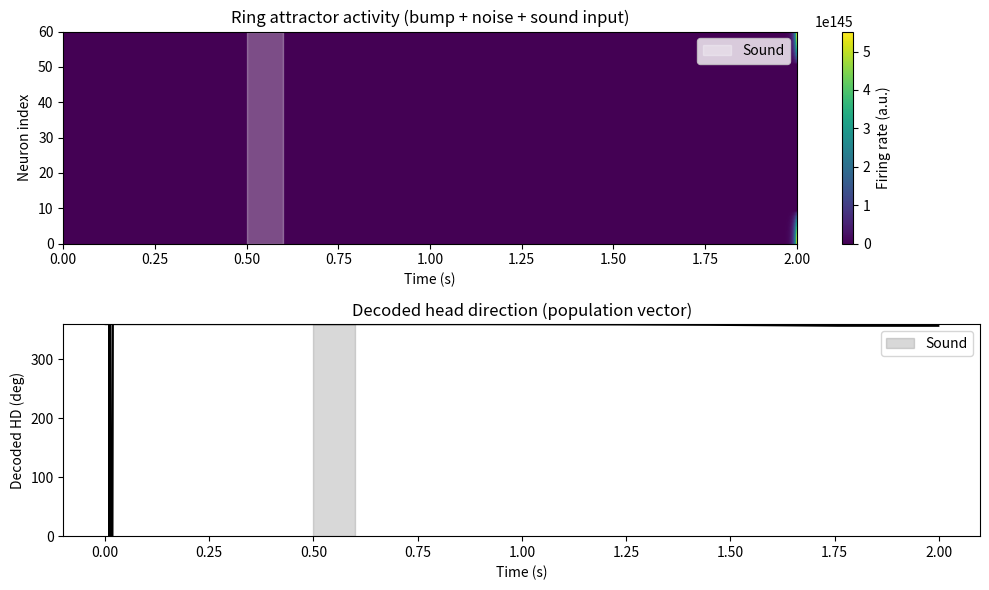

Write Python code to recreate this figure.
"""
Basic noisy ring-attractor model for the head-direction system
with optional sound-evoked input.

Requirements:
    pip install numpy matplotlib
"""

import numpy as np
import matplotlib.pyplot as plt

# ============================================================
# Step 1: Define basic simulation parameters
# ============================================================

# Number of head-direction neurons on the ring
N = 60

# Simulation time (seconds) and time-step (seconds)
T = 2.0          # total simulation time
dt = 0.001       # time step = 1 ms
n_steps = int(T / dt)

# Time constant tau (seconds) for firing rate dynamics
tau = 0.05       # 50 ms

# Noise strength (controls stochasticity of firing rate)
sigma_noise = 2.0    # adjust this to change noise level

# For convenience, precompute a time array
time = np.arange(0, T, dt)

# ============================================================
# Step 2: Place neurons on a ring (preferred head directions)
# ============================================================

# Each neuron i has a preferred angle theta_i in [0, 2π)
# Here we space them evenly around the ring
theta = np.linspace(0.0, 2.0 * np.pi, N, endpoint=False)

# ============================================================
# Step 3: Define recurrent connectivity (Mexican-hat / cosine)
# ============================================================

# We define weights: W_ij = J0 + J1 * cos(theta_i - theta_j)
# J0 is global inhibition; J1 gives local excitation
J0 = -1.0
J1 = 2.0

# Compute pairwise angle differences
dtheta = theta[:, None] - theta[None, :]
# Ensure angles wrap around the circle correctly
# (for cosine this is not strictly necessary, but it's good practice)
# dtheta = np.arctan2(np.sin(dtheta), np.cos(dtheta))

# Weight matrix (N x N)
W = J0 + J1 * np.cos(dtheta)

# ============================================================
# Step 4: Define firing-rate dynamics and nonlinearity
# ============================================================


def phi(x):
    """
    Static nonlinearity: rectified linear function (ReLU).
    phi(x) = max(0, x)

    You can replace this with a sigmoid if you like.
    """
    return np.maximum(0.0, x)


# Initialize firing rates r_i(0)
# We start with a small "bump" of activity around some angle
r = np.zeros(N)

# Let's initialize activity centered at angle 0
# with a Gaussian bump in the index space (for simplicity)
bump_center_angle = 0.0    # radians
bump_width = np.pi / 6.0   # controls how wide the bump is

# Compute distance of each neuron's preferred angle from bump center
d0 = np.angle(np.exp(1j * (theta - bump_center_angle)))  # wrap to [-π, π]
r_init = np.exp(-0.5 * (d0 / bump_width) ** 2)
r = 10.0 * r_init  # scale up to set initial firing rates

# For storing firing rates over time (for visualization)
r_history = np.zeros((n_steps, N))

# ============================================================
# Step 5: Define sound-evoked input (optional)
# ============================================================

# Let's pretend we deliver a brief sound pulse at t_snd
t_snd = 0.5      # seconds (sound onset)
snd_duration = 0.1  # seconds
snd_amp = 5.0       # amplitude of sound input (constant for all neurons)

# Create a time course S(t) for the sound (simple box pulse)
S = np.zeros(n_steps)
snd_on = int(t_snd / dt)
snd_off = int((t_snd + snd_duration) / dt)
S[snd_on:snd_off] = 1.0

# Option 1: direction-independent sound input:
#   same extra input for all neurons when sound is on.
# Option 2: direction-dependent (e.g., localized around some angle)
# Here we start with option 1 for simplicity.


def I_sound(t_index):
    """
    Sound-evoked input at time step t_index.
    Direction-independent (same for all neurons).
    """
    return snd_amp * S[t_index] * np.ones(N)


# ============================================================
# Step 6: Run the simulation (Euler–Maruyama integration)
# ============================================================

# For decoding the bump angle over time
decoded_angle = np.zeros(n_steps)

for t_idx in range(n_steps):
    # Store current rates
    r_history[t_idx, :] = r

    # ----- 6a. Decode bump position via population vector -----
    # HD estimate: θ_hat(t) = arg( sum_i r_i e^{i θ_i} )
    complex_vector = np.sum(r * np.exp(1j * theta))
    decoded_angle[t_idx] = np.angle(complex_vector)  # in [-π, π]

    # ----- 6b. Compute total synaptic input I_i(t) -----
    # Recurrent input from the network
    I_rec = W @ r   # matrix-vector product

    # Sound-evoked input
    I_snd = I_sound(t_idx)

    # Total input to each neuron
    I_total = I_rec + I_snd
    # (You could add baseline input or velocity input here if desired.)

    # ----- 6c. Update firing rates with Euler–Maruyama -----
    # Rate equation:  τ dr/dt = -r + phi(I_total) + σ * η(t)
    # => r(t+dt) = r(t) + dt/τ[-r + phi(I_total)] + sqrt(dt)*σ * ξ
    noise = np.sqrt(dt) * sigma_noise * np.random.randn(N)

    dr = (dt / tau) * (-r + phi(I_total)) + noise
    r = r + dr

    # Enforce non-negative rates (numerical safety)
    r = np.maximum(0.0, r)

# ============================================================
# Step 7: Plot results
# ============================================================

# Convert decoded_angle from [-π, π] to degrees in [0, 360)
decoded_angle_deg = np.degrees(decoded_angle) % 360.0

# Plot firing rates of a subset of neurons as an image
plt.figure(figsize=(10, 6))

plt.subplot(2, 1, 1)
plt.imshow(r_history.T, aspect='auto', origin='lower',
           extent=[0, T, 0, N])
plt.colorbar(label='Firing rate (a.u.)')
plt.xlabel('Time (s)')
plt.ylabel('Neuron index')
plt.title('Ring attractor activity (bump + noise + sound input)')
# Mark sound interval
plt.axvspan(t_snd, t_snd + snd_duration, color='white', alpha=0.3,
            label='Sound')
plt.legend(loc='upper right')

# Plot decoded bump angle over time
plt.subplot(2, 1, 2)
plt.plot(time, decoded_angle_deg, 'k')
plt.axvspan(t_snd, t_snd + snd_duration, color='gray', alpha=0.3,
            label='Sound')
plt.ylim(0, 360)
plt.xlabel('Time (s)')
plt.ylabel('Decoded HD (deg)')
plt.title('Decoded head direction (population vector)')
plt.legend()

plt.tight_layout()
plt.show()
